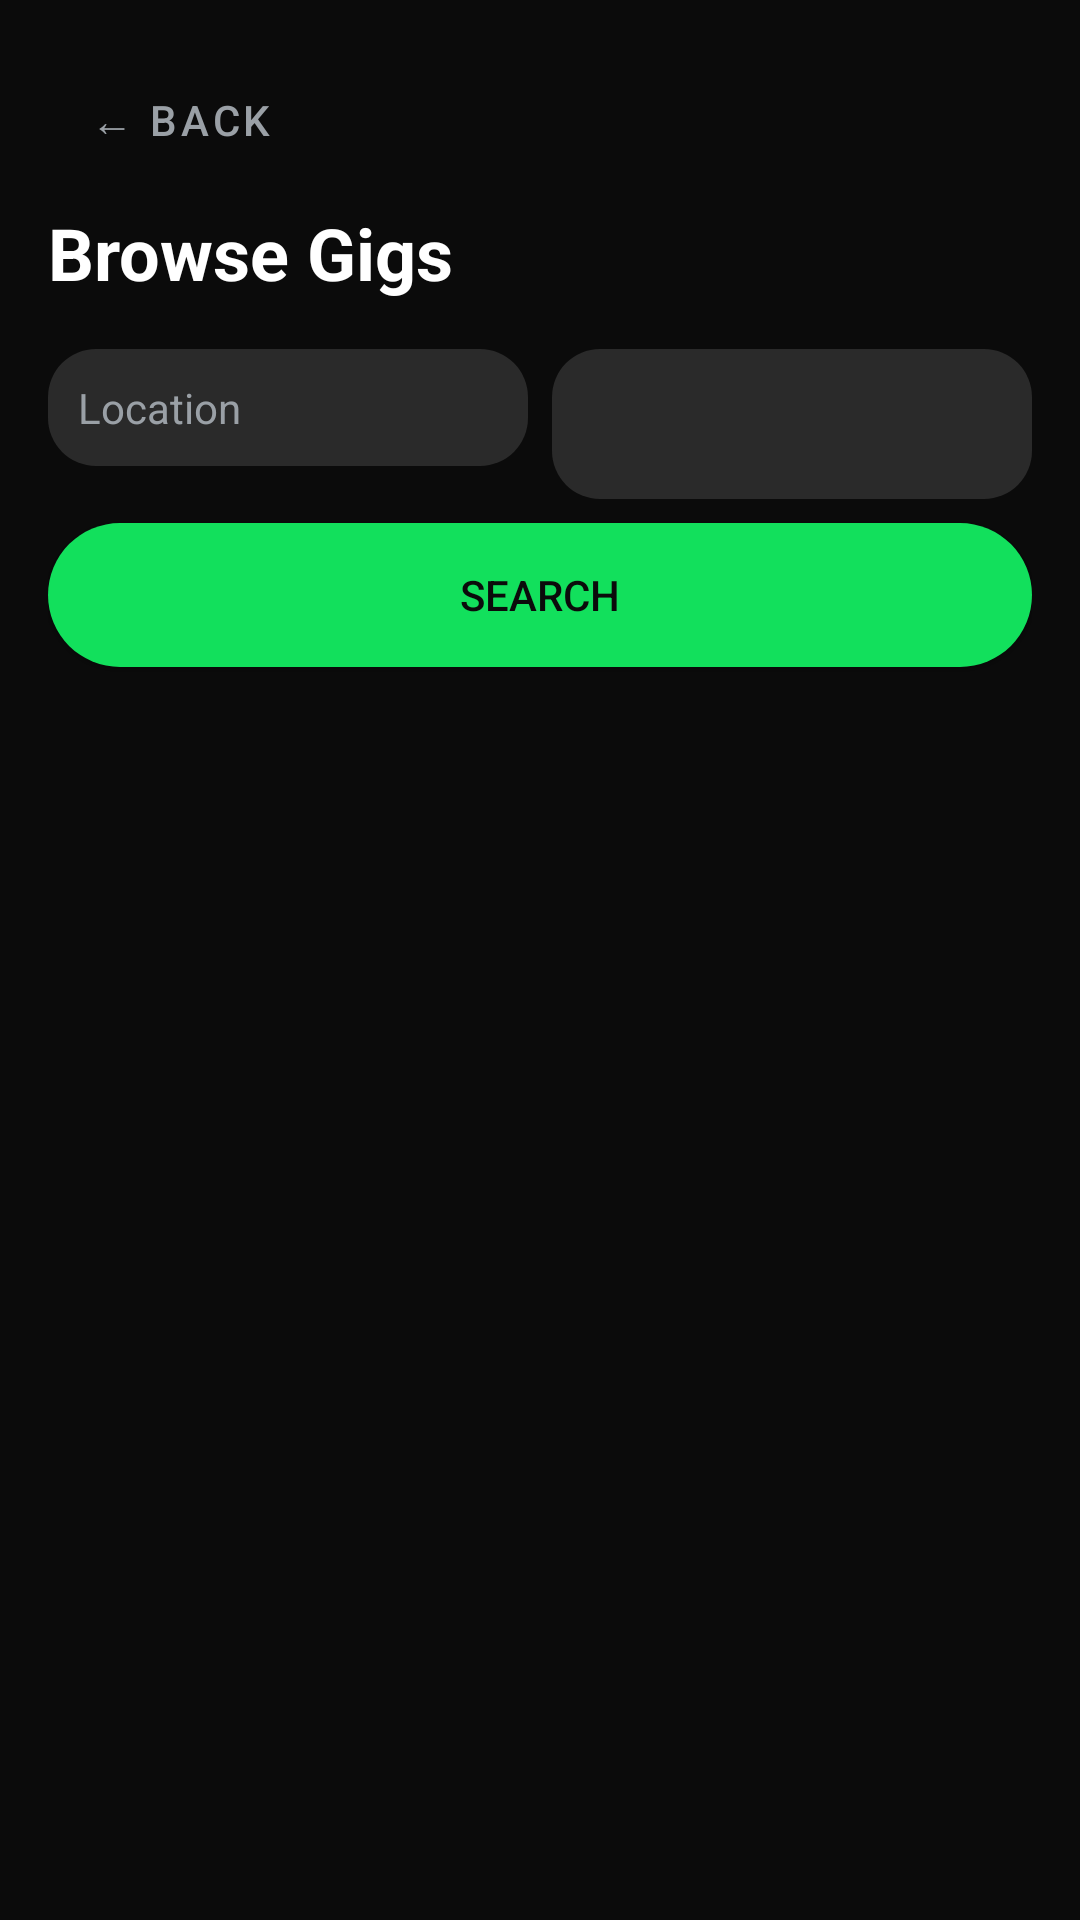

This screen was rendered from an Android layout file. Write that file and the resources it references.
<!-- AndroidManifest.xml: application theme Theme.Giggy.Dark -->
<!-- res/layout/activity_browse_gigs.xml -->
<?xml version="1.0" encoding="utf-8"?>
<LinearLayout xmlns:android="http://schemas.android.com/apk/res/android"
    xmlns:app="http://schemas.android.com/apk/res-auto"
    android:layout_width="match_parent"
    android:layout_height="match_parent"
    android:orientation="vertical"
    android:background="@color/giggy_black"
    android:padding="16dp">

    <Button android:id="@+id/btnBack"
        style="@style/Widget.MaterialComponents.Button.TextButton"
        android:layout_width="wrap_content" android:layout_height="wrap_content"
        android:text="← Back" android:textColor="@color/giggy_hint"/>

    <TextView android:layout_width="match_parent" android:layout_height="wrap_content"
        android:text="Browse Gigs" android:textColor="@color/giggy_text"
        android:textSize="24sp" android:textStyle="bold"
        android:layout_marginTop="4dp" android:layout_marginBottom="16dp"/>

    
    <LinearLayout android:layout_width="match_parent" android:layout_height="wrap_content"
        android:orientation="horizontal" android:layout_marginBottom="8dp">

        <EditText android:id="@+id/etLocationFilter"
            android:layout_width="0dp" android:layout_height="wrap_content"
            android:layout_weight="1" android:hint="Location"
            android:textColor="@color/giggy_text" android:textColorHint="@color/giggy_hint"
            android:background="@drawable/dark_input" android:padding="10dp"
            android:textSize="14sp" android:layout_marginEnd="8dp"/>

        <Spinner android:id="@+id/spGenreFilter"
            android:layout_width="0dp" android:layout_height="50dp"
            android:layout_weight="1"
            android:background="@drawable/dark_input"
            android:paddingStart="10dp" android:paddingEnd="10dp"
            android:popupBackground="@color/giggy_dark"/>
    </LinearLayout>

    <Button android:id="@+id/btnSearch"
        android:layout_width="match_parent" android:layout_height="48dp"
        android:text="Search" android:textColor="@color/giggy_black"
        android:background="@drawable/green_button"
        app:backgroundTint="@null"
        android:layout_marginBottom="16dp"/>

    <ListView android:id="@+id/listGigs"
        android:layout_width="match_parent" android:layout_height="0dp"
        android:layout_weight="1"
        android:divider="#1A1A1A" android:dividerHeight="1dp"/>

</LinearLayout>
<!-- resources referenced by this layout -->
<resources>
  <color name="giggy_black">#0B0B0B</color>
  <color name="giggy_dark">#141414</color>
  <color name="giggy_hint">#9AA0A6</color>
  <color name="giggy_text">#FFFFFF</color>
  <!-- drawable dark_input (drawable) -->
  <shape xmlns:android="http://schemas.android.com/apk/res/android">
      <corners android:radius="@dimen/radius_md"/>
      <solid android:color="@color/giggy_grey"/>
  </shape>
  <!-- drawable green_button (drawable) -->
  <shape xmlns:android="http://schemas.android.com/apk/res/android" android:shape="rectangle">
      <corners android:radius="@dimen/radius_lg"/>
      <solid android:color="@color/giggy_green"/>
  </shape>
  <style name="Theme.Giggy.Dark" parent="Theme.MaterialComponents.DayNight.NoActionBar">
          <item name="colorPrimary">@color/giggy_green</item>
          <item name="colorOnPrimary">@color/giggy_black</item>
          <item name="android:statusBarColor">@color/giggy_black</item>
          <item name="android:navigationBarColor">@color/giggy_black</item>
          <item name="android:windowBackground">@color/giggy_black</item>
          <item name="android:textColor">@color/giggy_text</item>
      </style>
  <dimen name="radius_md">16dp</dimen>
  <color name="giggy_grey">#2A2A2A</color>
  <dimen name="radius_lg">24dp</dimen>
  <color name="giggy_green">#12E05C</color>
</resources>
